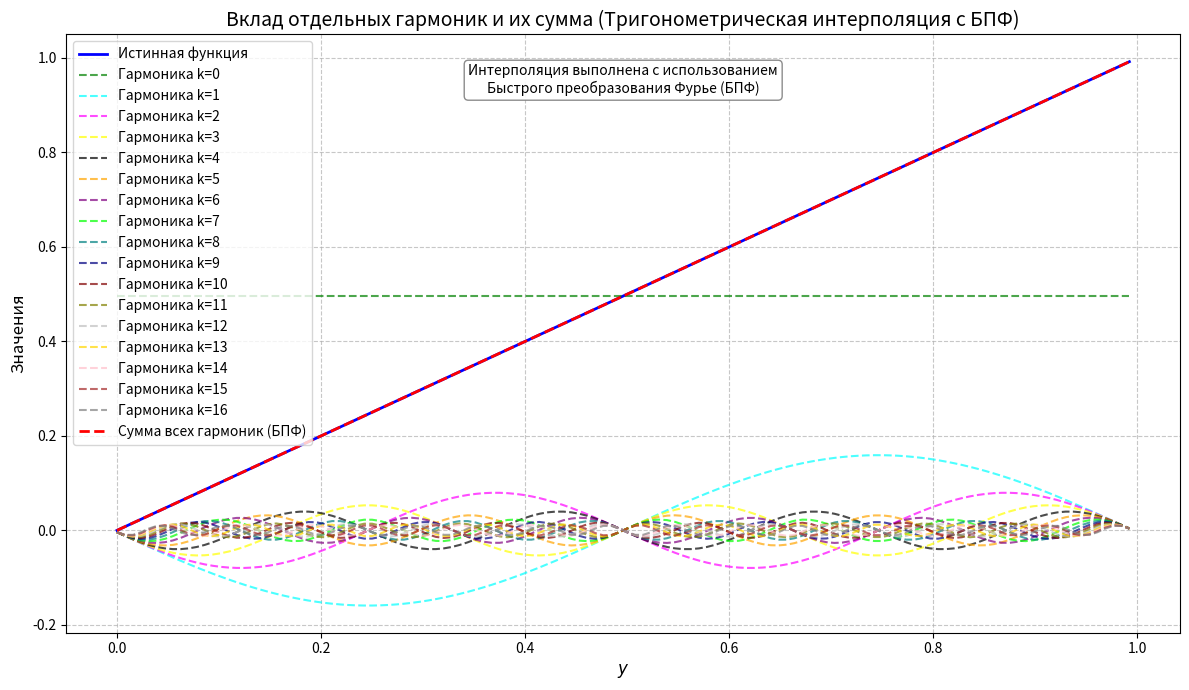

Reproduce this figure in Python.
import cmath
import math
import matplotlib.pyplot as plt
import numpy as np
pi=math.pi
# Определяем функцию f(x) = exp(sin(2πx))
def f(x):
    # return abs(x-0.5)
    # return abs(math.sin(2*x*pi))
    # return math.sin(2*x*pi)
    # return math.exp(math.sin(2 * math.pi * x))
    return x
    # return np.sign(math.sin(2*x*pi))

def fft_manual(x):
    n = len(x)
    if n <= 1:
        return x

    if n & (n - 1) != 0:
        raise ValueError("Длина входного массива должна быть степенью двойки")

    if n == 2:
        return [x[0] + x[1], x[0] - x[1]]

    even = fft_manual(x[0::2])
    odd = fft_manual(x[1::2])

    y = [0] * n
    for k in range(n // 2):
        t = cmath.exp(-2j * cmath.pi * k / n) * odd[k]
        y[k] = even[k] + t
        y[k + n // 2] = even[k] - t

    return y
L=0
L=2**L
# Параметры
N = 128  # Количество узлов для БПФ
x_j = [j*L / N for j in range(N)]  # Узлы x_j = j/N
f_x = [f(x) for x in x_j]  # Значения f(x) в узлах

# Вычисляем коэффициенты Фурье с помощью БПФ
c_k = fft_manual(f_x)
c_k = [x / N for x in c_k]  # Нормализация

y_j = [0.5 + j*L / N for j in range(N)]
f_true = [f(y) for y in y_j]  # Истинные значения f(y)
f_interp = [0] * N
for j in range(N):
    for k in range(N):
        f_interp[j] += c_k[k] * cmath.exp(2j * cmath.pi * k * y_j[j]/L)
    f_interp[j] = f_interp[j].real  # Берем действительную часть

# Сравнение
print("Сравнение в средних точках y_j (первые 5 значений):")
print("j\tИстинное f(y)\tИнтерполяция\tОшибка")
for j in range(5):
    error = abs(f_true[j] - f_interp[j])
    print(f"{j}\t{f_true[j]:.6f}\t\t{f_interp[j]:.6f}\t\t{error:.6e}")
# Плотная сетка для вывода

M = N  # Количество точек для графика
y_j = [j*L / M for j in range(M)]  # Сетка y_j

# Истинная функция
f_true = [f(y) for y in y_j]

# Вычисляем вклад каждой гармоники и их сумму
num_harmonics = 17  # Ограничимся первыми 5 гармониками для наглядности
harmonics = [[0] * M for _ in range(num_harmonics)]  # Вклад каждой гармоники
f_interp = [0] * M  # Сумма всех гармоник (полная интерполяция)

# Для каждой точки y_j вычисляем вклад каждой гармоники
for j in range(M):
    for k in range(N):
        # Вклад k-й гармоники: c_k * e^(2πi k y_j)
        term = c_k[k] * cmath.exp(2j * cmath.pi * k * y_j[j]/L)
        # Суммируем для полной интерполяции
        f_interp[j] += term.real
        # Сохраняем вклад первых num_harmonics гармоник
        if k < num_harmonics:
            harmonics[k][j] = term.real

# Построение графика
plt.figure(figsize=(12, 7))
# Истинная функция
plt.plot(y_j, f_true, 'b-', label='Истинная функция ', linewidth=2)
# Вклад каждой гармоники
colors = [
    'green', 'cyan', 'magenta', 'yellow', 'black',
    'orange', 'purple', 'lime', 'teal', 'navy', 'maroon',
    'olive', 'silver', 'gold', 'pink', 'brown', 'gray'
]  # Разные цвета для гармоник
for k in range(num_harmonics):
    plt.plot(y_j, harmonics[k], linestyle='--', color=colors[k], 
             label=f'Гармоника k={k}', alpha=0.7)
# Полная интерполяция (сумма всех гармоник)
plt.plot(y_j, f_interp, 'r--', label='Сумма всех гармоник (БПФ)', linewidth=2)

# Настройка графика
plt.xlabel('$y$', fontsize=12)
plt.ylabel('Значения', fontsize=12)
plt.title('Вклад отдельных гармоник и их сумма (Тригонометрическая интерполяция с БПФ)', fontsize=14)
plt.legend(fontsize=10)
plt.grid(True, linestyle='--', alpha=0.7)
plt.annotate('Интерполяция выполнена с использованием\nБыстрого преобразования Фурье (БПФ)', 
             xy=(0.5, 0.95), xycoords='axes fraction', 
             ha='center', va='top', fontsize=10, bbox=dict(boxstyle="round", fc="white", ec="gray", alpha=0.9))
plt.tight_layout()
plt.show()

# Вывод максимальной ошибки
max_error = max(abs(f_true[j] - f_interp[j]) for j in range(M))
print(f"Максимальная ошибка: {max_error:.6e}")